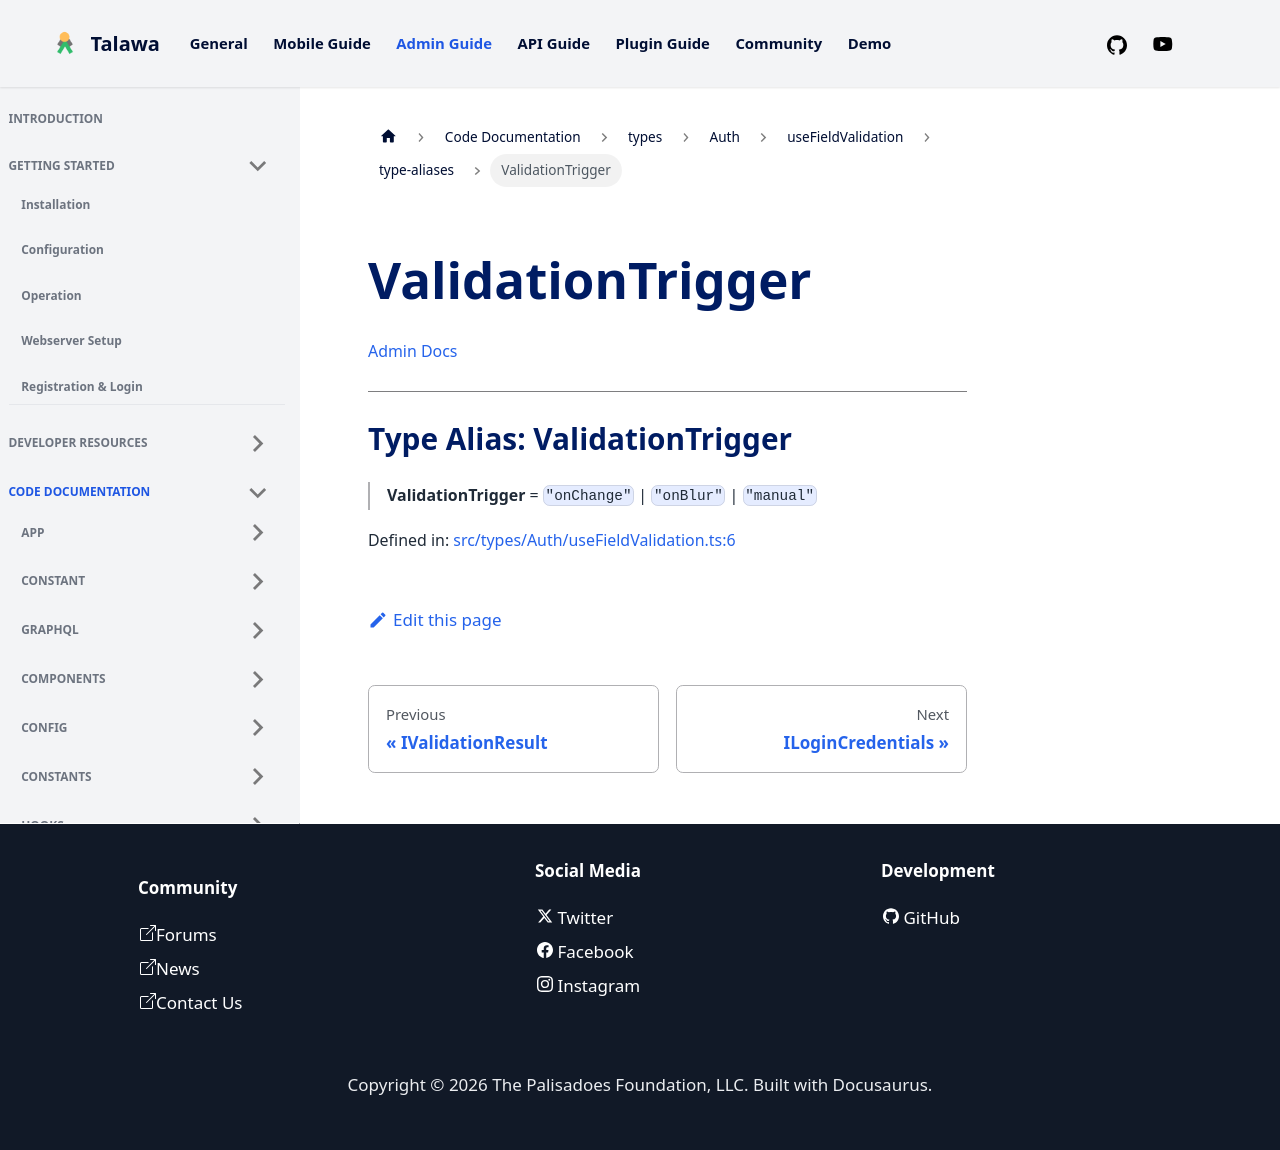

repository: PalisadoesFoundation/talawa-admin · page: docs/auto-docs/types/Auth/useFieldValidation/type-aliases/ValidationTrigger/index.html · generator: docusaurus

[Admin Docs](/)

***

# Type Alias: ValidationTrigger

> **ValidationTrigger** = `"onChange"` \| `"onBlur"` \| `"manual"`

Defined in: [src/types/Auth/useFieldValidation.ts:6](https://github.com/PalisadoesFoundation/talawa-admin/blob/main/src/types/Auth/useFieldValidation.ts#L6)
